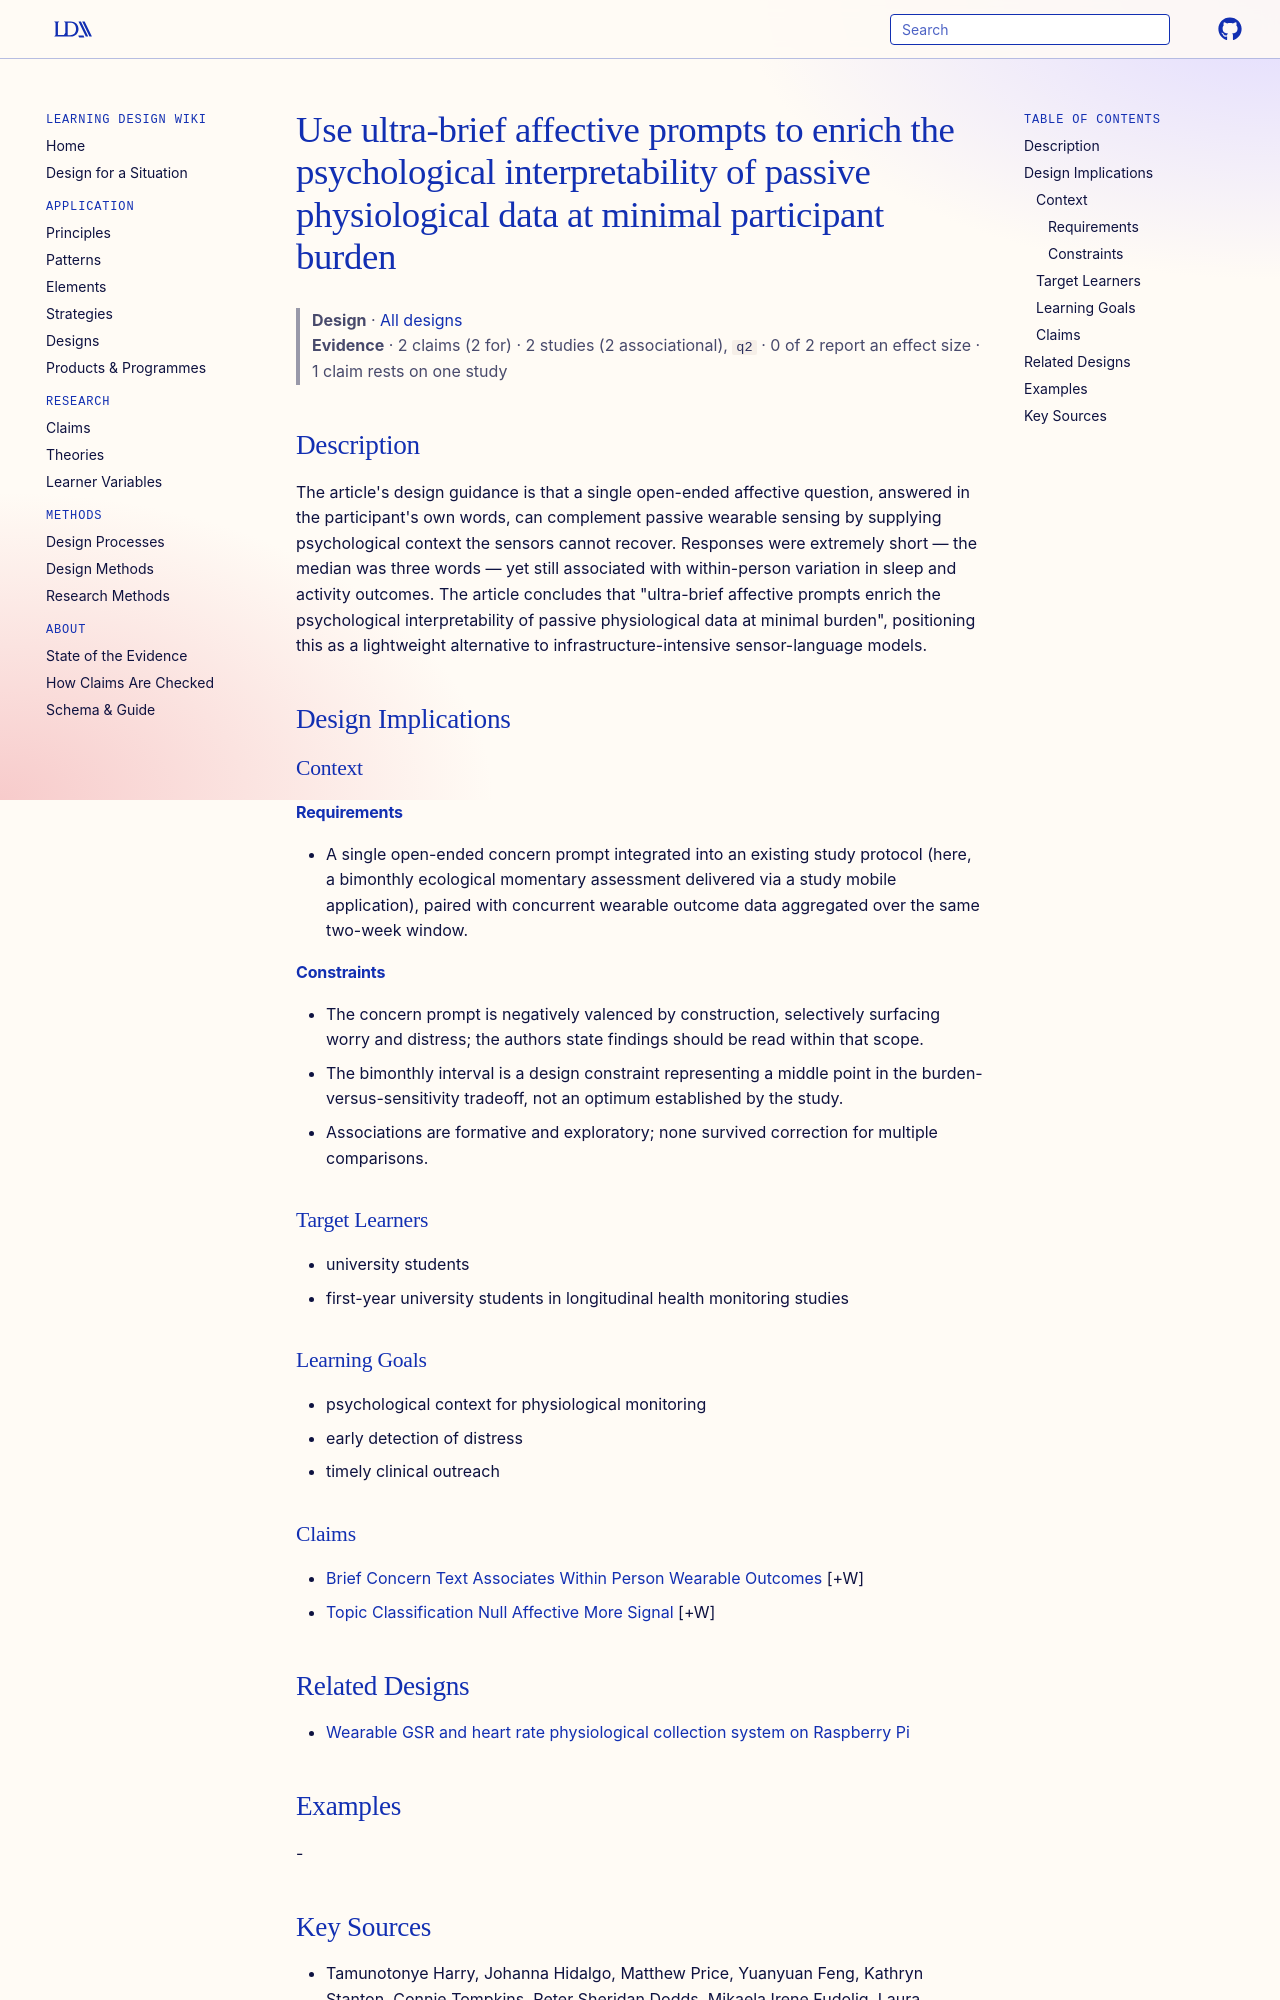

repository: Learning-Design-Alliance/learning-wiki · page: designs/ultra-brief-affective-prompts-interpretability/index.html · generator: mkdocs

---
type: design
id: ultra-brief-affective-prompts-interpretability
title: Use ultra-brief affective prompts to enrich the psychological interpretability of passive physiological data at minimal participant burden
description: "The article's design guidance is that a single open-ended affective question, answered in the participant's own words, can complement passive wearable sensing by supplying psychological context the sensors cannot reco..."
status: review
generated:
  by: "process:settle-candidates"
  at: 2026-10-10
sources:
  - id: tamunotonye-harry-johanna-hidalgo-matthew
    resource: "https://arxiv.org/abs/2605.14360"
    title: "Tamunotonye Harry, Johanna Hidalgo, Matthew Price, Yuanyuan Feng, Kathryn Stanton, Connie Tompkins, Peter Sheridan Dodds, Mikaela Irene Fudolig, Laura Bloomfield, and Christopher Danforth. 2026. A Formative Study of Brief Affective Text as a Complement to Wearable Sensing for Longitudinal Student Health Monitoring. Proc. ACM Interact. Mob. Wearable Ubiquitous Technol. 10, 4, Article 219 (December 2026). https://arxiv.org/abs/2605.14360"
---

# Use ultra-brief affective prompts to enrich the psychological interpretability of passive physiological data at minimal participant burden

> **Design** · [All designs](index.md)
> **Evidence** · 2 claims (2 for) · 2 studies (2 associational), `q2` · 0 of 2 report an effect size · 1 claim rests on one study

## Description
The article's design guidance is that a single open-ended affective question, answered in the participant's own words, can complement passive wearable sensing by supplying psychological context the sensors cannot recover. Responses were extremely short — the median was three words — yet still associated with within-person variation in sleep and activity outcomes. The article concludes that "ultra-brief affective prompts enrich the psychological interpretability of passive physiological data at minimal burden", positioning this as a lightweight alternative to infrastructure-intensive sensor-language models.

## Design Implications

### Context
#### Requirements
- A single open-ended concern prompt integrated into an existing study protocol (here, a bimonthly ecological momentary assessment delivered via a study mobile application), paired with concurrent wearable outcome data aggregated over the same two-week window.
#### Constraints
- The concern prompt is negatively valenced by construction, selectively surfacing worry and distress; the authors state findings should be read within that scope.
- The bimonthly interval is a design constraint representing a middle point in the burden-versus-sensitivity tradeoff, not an optimum established by the study.
- Associations are formative and exploratory; none survived correction for multiple comparisons.

### Target Learners
- university students
- first-year university students in longitudinal health monitoring studies

### Learning Goals
- psychological context for physiological monitoring
- early detection of distress
- timely clinical outreach

### Claims
- [Brief Concern Text Associates Within Person Wearable Outcomes](../claims/brief-concern-text-associates-within-person-wearable-outcomes.md) [+W]
- [Topic Classification Null Affective More Signal](../claims/topic-classification-null-affective-more-signal.md) [+W]
